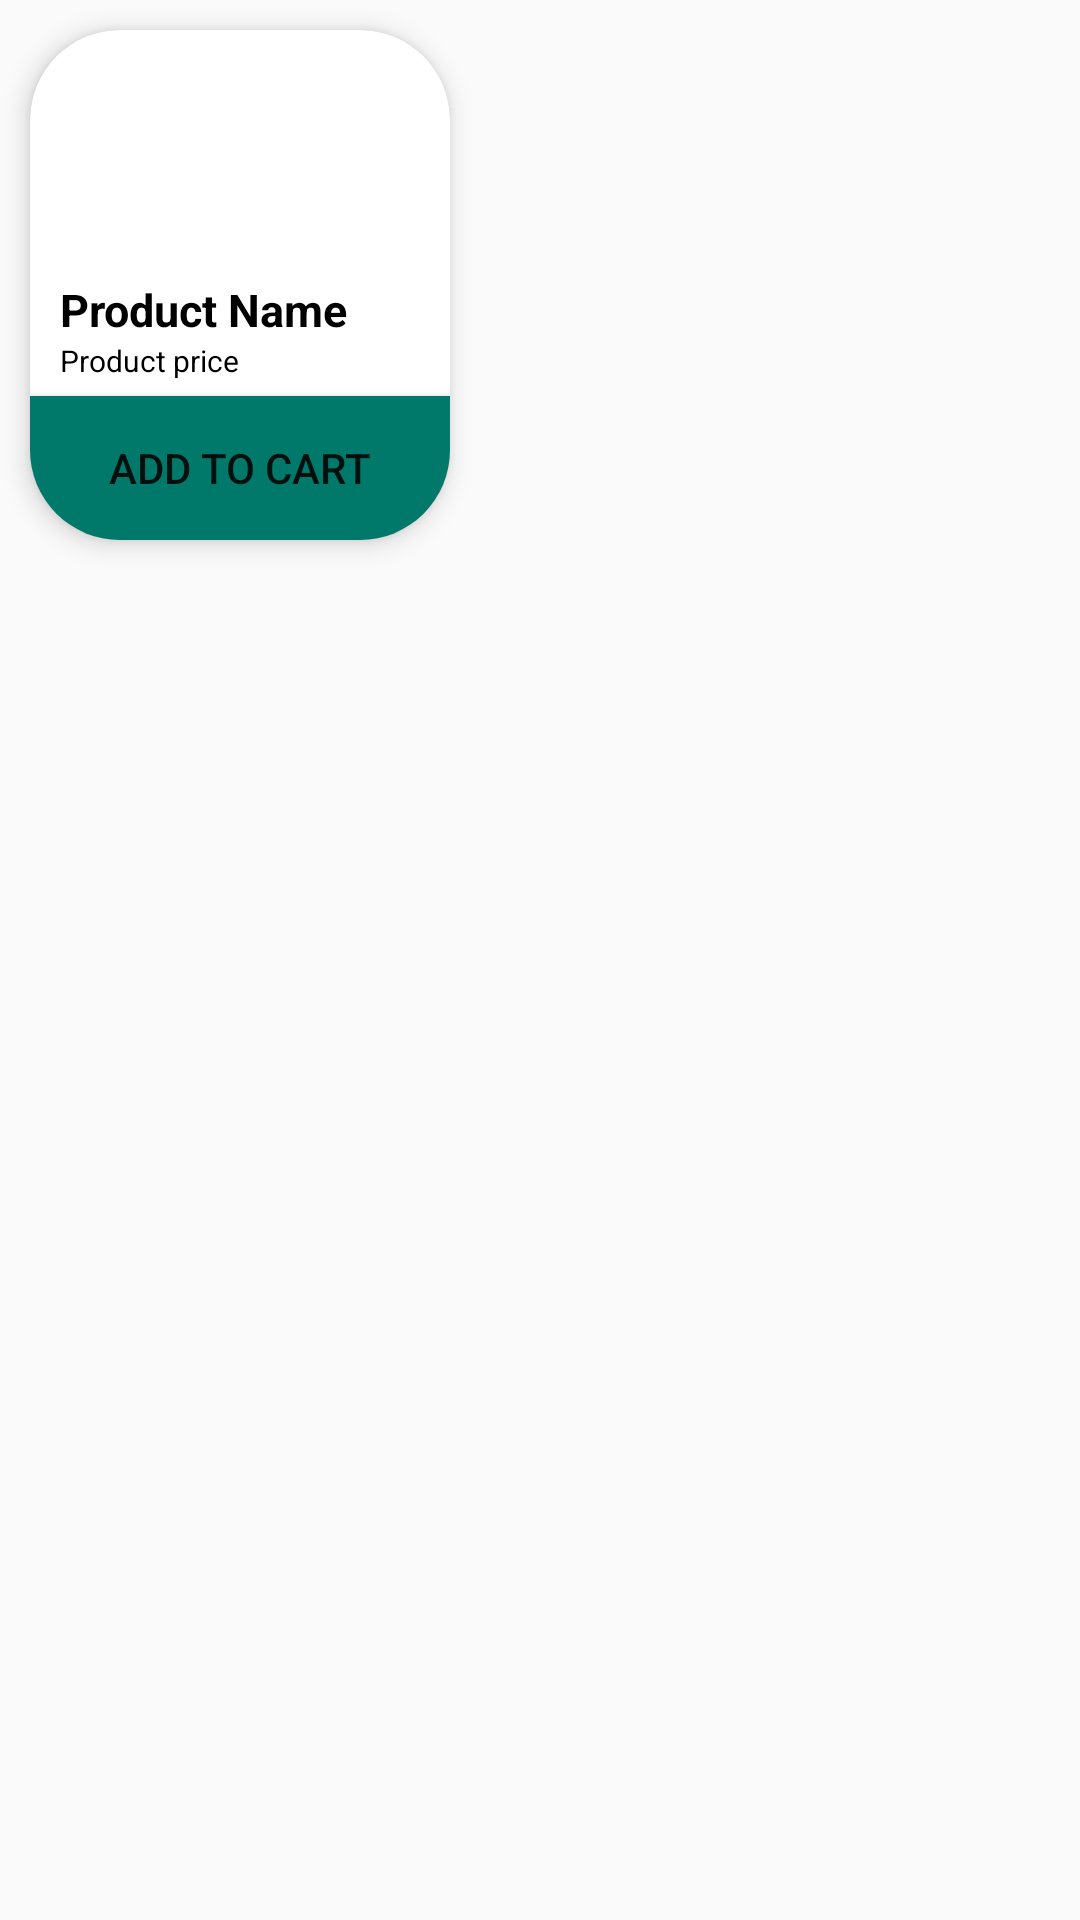

The Android layout XML behind this screen, and the referenced resources:
<!-- AndroidManifest.xml: application theme Theme.AppCompat.Light.DarkActionBar -->
<!-- res/layout/productcontainer.xml -->
<?xml version="1.0" encoding="utf-8"?>
<LinearLayout xmlns:android="http://schemas.android.com/apk/res/android"
    android:layout_width="match_parent"
    android:layout_height="match_parent"
    xmlns:app="http://schemas.android.com/apk/res-auto"
    android:orientation="vertical">
<androidx.cardview.widget.CardView
    android:layout_width="140dp"
    android:layout_height="170dp"
    app:cardCornerRadius="30dp"
    android:layout_margin="10dp"
    app:cardElevation="5dp">

    <RelativeLayout
        android:layout_width="match_parent"
        android:layout_height="match_parent">

        <ImageView
            android:layout_width="match_parent"
            android:layout_height="match_parent"
            android:scaleType="fitCenter"
            android:id="@+id/productImage">

        </ImageView>
        <LinearLayout
            android:layout_width="match_parent"
            android:layout_height="wrap_content"
            android:layout_alignParentBottom="true"
            android:orientation="vertical">
            <TextView
                android:layout_width="match_parent"
                android:layout_height="wrap_content"
                android:text="Product Name"
                android:textSize="15dp"
                android:id="@+id/productName"
                android:textColor="@color/black"
                android:textStyle="bold"
                android:layout_marginLeft="10dp">

             </TextView>
            <TextView
                android:layout_width="match_parent"
                android:layout_height="wrap_content"
                android:text="Product price"
                android:textSize="10dp"
                android:id="@+id/productPrice"
                android:textColor="@color/black"
                android:layout_marginLeft="10dp">

            </TextView>

            <Button
                android:layout_width="match_parent"
                android:layout_height="wrap_content"
                android:layout_marginTop="5dp"
                android:text="Add to cart"
                android:id="@+id/cartBtn"
                android:background="@color/green"/>
       </LinearLayout>
    </RelativeLayout>

</androidx.cardview.widget.CardView>

</LinearLayout>
<!-- resources referenced by this layout -->
<resources>
  <color name="black">#FF000000</color>
  <color name="green">#00796B</color>
</resources>
